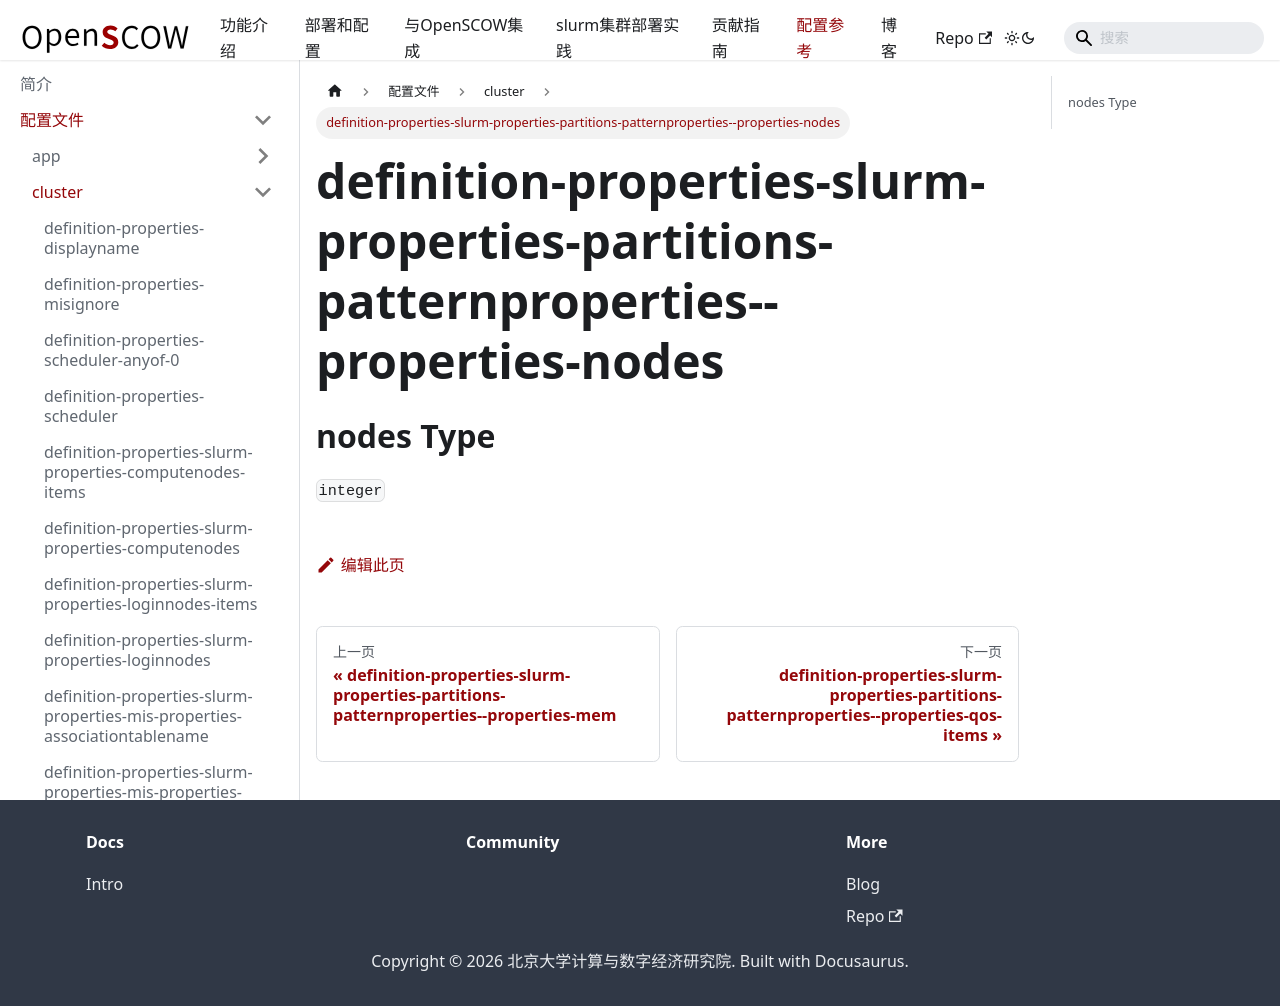

repository: PKUHPC/OpenSCOW · page: pr-preview/pr-1470/docs/refs/config/cluster/definition-properties-slurm-properties-partitions-patternproperties--properties-nodes.html · generator: docusaurus

## nodes Type

`integer`
